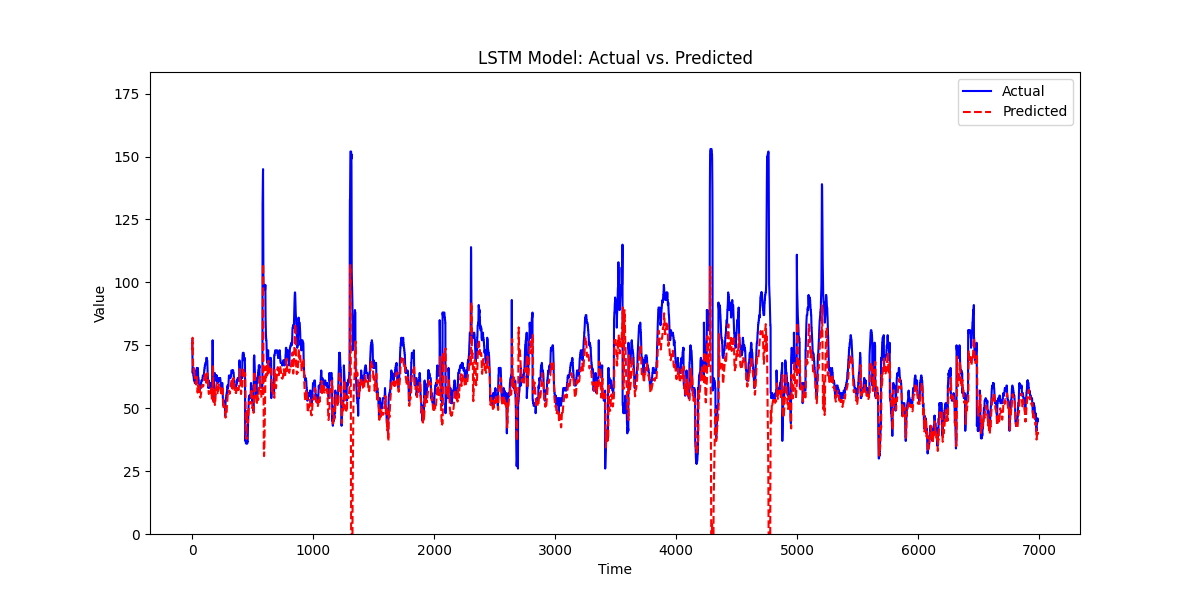

Data behind this chart, as committed beside it:
, prediction, actual
0, 73.12, 77.0
1, 75.14, 71.0
2, 78, 64.0
3, 77.82, 64.0
4, 74.23, 64.0
5, 70.26, 65.0
6, 67.4, 66.0
7, 66.25, 64.0
8, 66.42, 64.0
9, 66.49, 63.0
10, 66.39, 63.0
11, 65.82, 63.0
12, 65.02, 62.0
13, 64.36, 62.0
14, 64.91, 61.0
15, 65.91, 61.0
16, 64.82, 61.0
17, 63.66, 61.0
18, 63.27, 61.0
19, 63.06, 61.0
20, 62.82, 61.0
21, 62.55, 60.0
22, 62.07, 60.0
23, 61.25, 60.0
24, 60.56, 61.0
25, 60.13, 61.0
26, 60.12, 62.0
27, 60.19, 61.0
28, 60.44, 61.0
29, 60.37, 60.0
30, 59.98, 61.0
31, 59.54, 63.0
32, 59.37, 65.0
33, 59.94, 65.0
34, 60.95, 65.0
35, 61.8, 65.0
36, 62.35, 65.0
37, 62.42, 66.0
38, 61.51, 66.0
39, 60.62, 66.0
40, 59.87, 65.0
41, 58.97, 65.0
42, 57.67, 65.0
43, 56.67, 65.0
44, 56.18, 65.0
45, 56.43, 65.0
46, 57.14, 66.0
47, 57.82, 65.0
48, 58.61, 64.0
49, 59.06, 62.0
50, 59.19, 62.0
51, 58.84, 62.0
52, 58.59, 61.0
53, 58.5, 61.0
54, 58.44, 59.0
55, 58.46, 58.0
56, 57.86, 57.0
57, 57.1, 57.0
58, 56.27, 58.0
59, 55.8, 59.0
... 6,929 more rows
